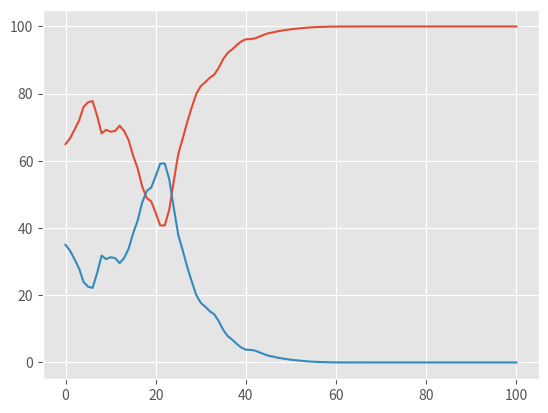

Write Python code to recreate this figure.
#!/usr/bin/python3

"""
Copyright (c) 2016
Xavier Rubio-Campillo
Jonàs Alcaina
Iza Romanowska

This file is part of free software; you can redistribute it and/or modify
it under the terms of the GNU General Public License as published by
the Free Software Foundation; either version 2 of the License, or
(at your option) any later version.

This file is distributed in the hope that it will be useful,
but WITHOUT ANY WARRANTY; without even the implied warranty of
MERCHANTABILITY or FITNESS FOR A PARTICULAR PURPOSE.  See the
GNU General Public License for more details.

You should have received a copy of the GNU General Public 
License along with this file.  If not, see <http://www.gnu.org/licenses/>.
"""

import random
import numpy as np

import matplotlib.pyplot as plt
plt.style.use('ggplot') # makes graphs pretty

# initialisation 
N = 100     # population size
A = 65      # initial number of believers A
B = N-A     # initial number of believers B


MAX_TIME = 100
t = 0               # initial time
Ta = 1.0            # initial attractiveness of option A
Tb = 2.0            # initial attractiveness of option B
alpha = 0.1         # strength of the transmission process
believersA = []    
believersB = []

believersA.append(A)
believersB.append(B)

    
def payoff(believers, Tx,Ty):
    """ payoff is the interest of 'conversion' of believers from one option (religion) to another.
        It depends on the current proportion between believers in the population.
        And its attractiveness to believers (defined in the 'attractiveness' function).
    """
    proportionBelievers = (believers / N) 
    attraction = (Tx) / (Ty + Tx)
    return proportionBelievers * attraction

def attractiveness(Ta, Tb):
    """ attractiveness is a dynamically changing feature of each cultural option. 
    The function is composed of the current value for each option (Ta, Tb)
    and a small stochastic change defined by the function K
    

    ####### different options for modelling attractiveness  ########
    # OPTION 1 - fixed attractiveness
    """
    Ka = 0.1
    Kb = 0


    Ta = Ta+Ka
    Tb = Tb+Kb

    return Ta, Tb
    
    
def attractiveness2(Ta, Tb):   
    """
    # OPTION 2 - gaussian noise with strong tail (lognormal distribution)
    """
    Ka, Kb = np.random.normal(0, 1, 2)
    diff = Ka-Kb
    Ta += diff
    Tb -= diff
    return Ta, Tb

    
def attractiveness3(Ta, Tb):
    """
    # OPTION 3 - anti-conformist behavior 
    # sort of lotka-volterra where diff of attractiveness is negatively correlated with diff of populations
    # we use gamma to add some stochasticity
    """
    Ka = 0
    Kb = 0

    diffPop = np.random.gamma(believersA[t], 1) - np.random.gamma(believersB[t], 1)
    # if diffPop is negative it means that we have more believers of A than B
    # so we have to promote Kb
    if diffPop<0:
        Ka = -diffPop

    # else we should promote Ka        
    else:
        Kb = diffPop
    # add 1 to avoid dividing by 0 if both are 0        
    Ta += Ka
    Tb += Kb

    return Ta, Tb

while t < MAX_TIME: 
    """ Main loop. Repeat until stop condition is met.
    1. define the current attractiveness of each option 
    2. define proportion of population swithching from B to A and vice versa
    3. calculate current numbers of practicioners of each option
    4. output the numbers to two lists for plotting    
    
    """
   
    # define the current attractiveness of each option
    Ta, Tb = attractiveness2(Ta, Tb)
    
    # calculate the change between believers A and B in the current time step       
    variationBA = payoff(A, Ta, Tb)      
    variationAB = payoff(B, Tb, Ta)     
    difference = variationBA - variationAB

    # B -> A
    if difference> 0:
        variation = difference*B
    # A -> B        
    else:
        variation = difference*A

    # control the pace of variation with alpha
    variation = alpha*variation        
    # update the population    
    A = A + variation
    B = B - variation
    
    # save the values to a list for plotting    
    believersA.append(A)
    believersB.append(B)
        
    # time = time + 1        
    t+=1 
    
# plot the results   
plt.plot(believersA)
plt.plot(believersB) 

plt.show()
